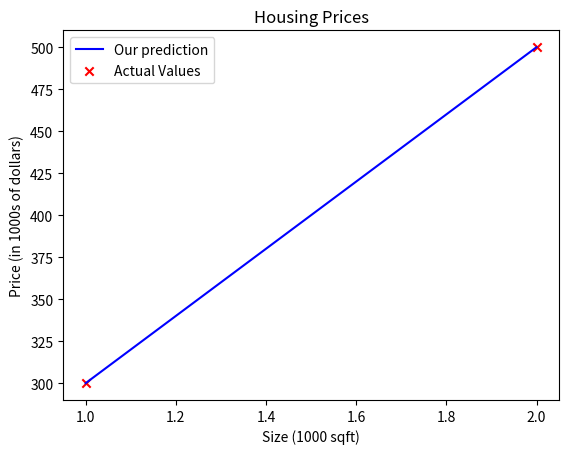

Source code (Python):
import numpy as np
import matplotlib.pyplot as plt

x_train = np.array([1.0,2.0])
y_train = np.array([300.0,500.0])

print(f"x_train = {x_train}")
print(f"y_train = {y_train}")

#print(x_train.shape)

#m = x_train.shape[0]
#print (m)

print (len(x_train))

#i=1
#x_i = x_train[i]
#y_i = y_train[i]
#print (f"value of x_{i} is {x_i}")
#print (f"value of y_{i} is {y_i}")

#plt.scatter(x_train,y_train,marker='x',c='r')
#plt.show()

w=200
b=100

#f_wb = np.zeros(m)
#print (f_wb)

def compute_model_output(x,w,b):
    m=len(x)
    f_wb=np.zeros(m)
    for i in range(m):
        f_wb[i] = w*x[i]+b
    return f_wb

#print (compute_model_output(x_train,w,b))

tmp_f_wb = compute_model_output(x_train,w,b)

plt.plot(x_train,tmp_f_wb,c='b',label='Our prediction')
plt.scatter(x_train,y_train,marker='x',c='r',label='Actual Values')

plt.title('Housing Prices')
plt.xlabel('Size (1000 sqft)')
plt.ylabel('Price (in 1000s of dollars)')
plt.legend()
plt.show()

x=1.2
cost=w*x+b
print(f"${cost:.0f} thousand dollars")